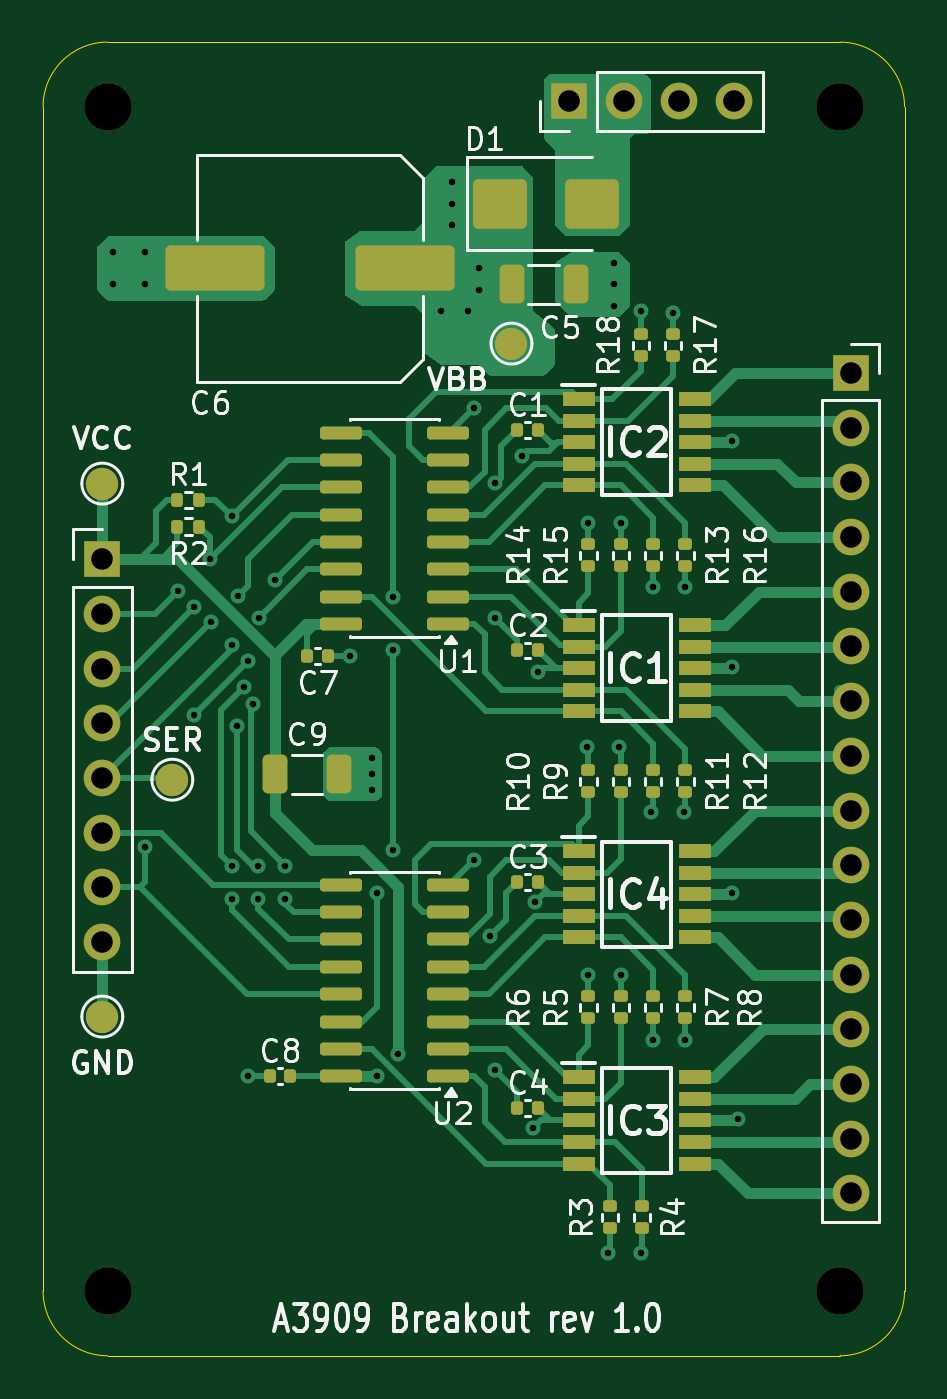
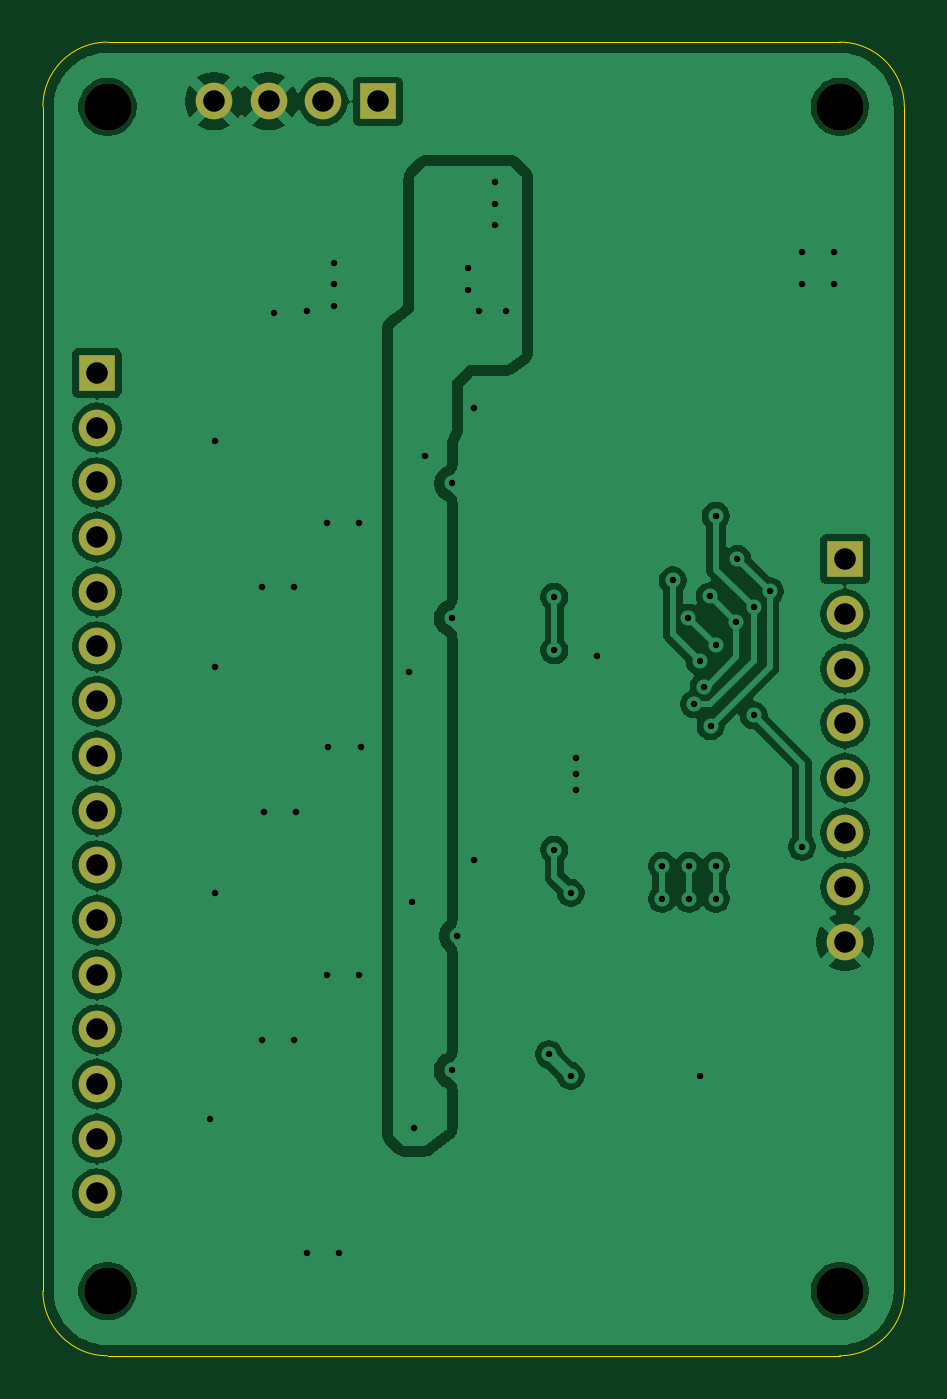
Circuit board: 11 layer files. Board 40.0 x 61.0 mm.
- bottom_copper: A3909 Prototyping-B_Cu.gbl (96750 bytes)
- bottom_mask: A3909 Prototyping-B_Mask.gbs (1453 bytes)
- paste: A3909 Prototyping-B_Paste.gbp (460 bytes)
- bottom_silk: A3909 Prototyping-B_Silkscreen.gbo (461 bytes)
- outline: A3909 Prototyping-Edge_Cuts.gm1 (976 bytes)
- top_copper: A3909 Prototyping-F_Cu.gtl (34539 bytes)
- top_mask: A3909 Prototyping-F_Mask.gts (7031 bytes)
- paste: A3909 Prototyping-F_Paste.gtp (5836 bytes)
- top_silk: A3909 Prototyping-F_Silkscreen.gto (66360 bytes)
- drill: A3909 Prototyping-NPTH.drl (385 bytes)
- drill: A3909 Prototyping-PTH.drl (1806 bytes)

=== bottom_copper: A3909 Prototyping-B_Cu.gbl (96750 bytes, source omitted) ===
=== bottom_mask: A3909 Prototyping-B_Mask.gbs ===
%TF.GenerationSoftware,KiCad,Pcbnew,9.0.6*%
%TF.CreationDate,2025-12-21T17:34:40-08:00*%
%TF.ProjectId,A3909 Prototyping,41333930-3920-4507-926f-746f74797069,rev?*%
%TF.SameCoordinates,Original*%
%TF.FileFunction,Soldermask,Bot*%
%TF.FilePolarity,Negative*%
%FSLAX46Y46*%
G04 Gerber Fmt 4.6, Leading zero omitted, Abs format (unit mm)*
G04 Created by KiCad (PCBNEW 9.0.6) date 2025-12-21 17:34:40*
%MOMM*%
%LPD*%
G01*
G04 APERTURE LIST*
%ADD10C,2.200000*%
%ADD11C,1.700000*%
%ADD12R,1.700000X1.700000*%
G04 APERTURE END LIST*
D10*
%TO.C,H1*%
X62750000Y-78000000D03*
%TD*%
%TO.C,H2*%
X62750000Y-23000000D03*
%TD*%
%TO.C,H3*%
X28750000Y-23000000D03*
%TD*%
%TO.C,H4*%
X28750000Y-78000000D03*
%TD*%
D11*
%TO.C,J1*%
X63250000Y-73462500D03*
X63250000Y-70922500D03*
X63250000Y-68382500D03*
X63250000Y-65842500D03*
X63250000Y-63302500D03*
X63250000Y-60762500D03*
X63250000Y-58222500D03*
X63250000Y-55682500D03*
X63250000Y-53142500D03*
X63250000Y-50602500D03*
X63250000Y-48062500D03*
X63250000Y-45522500D03*
X63250000Y-42982500D03*
X63250000Y-40442500D03*
X63250000Y-37902500D03*
D12*
X63250000Y-35362500D03*
%TD*%
D11*
%TO.C,J2*%
X57810000Y-22750000D03*
X55270000Y-22750000D03*
X52730000Y-22750000D03*
D12*
X50190000Y-22750000D03*
%TD*%
D11*
%TO.C,J3*%
X28500000Y-61790000D03*
X28500000Y-59250000D03*
X28500000Y-56710000D03*
X28500000Y-54170000D03*
X28500000Y-51630000D03*
X28500000Y-49090000D03*
X28500000Y-46550000D03*
D12*
X28500000Y-44010000D03*
%TD*%
M02*

=== paste: A3909 Prototyping-B_Paste.gbp ===
%TF.GenerationSoftware,KiCad,Pcbnew,9.0.6*%
%TF.CreationDate,2025-12-21T17:34:40-08:00*%
%TF.ProjectId,A3909 Prototyping,41333930-3920-4507-926f-746f74797069,rev?*%
%TF.SameCoordinates,Original*%
%TF.FileFunction,Paste,Bot*%
%TF.FilePolarity,Positive*%
%FSLAX46Y46*%
G04 Gerber Fmt 4.6, Leading zero omitted, Abs format (unit mm)*
G04 Created by KiCad (PCBNEW 9.0.6) date 2025-12-21 17:34:40*
%MOMM*%
%LPD*%
G01*
G04 APERTURE LIST*
G04 APERTURE END LIST*
M02*

=== bottom_silk: A3909 Prototyping-B_Silkscreen.gbo ===
%TF.GenerationSoftware,KiCad,Pcbnew,9.0.6*%
%TF.CreationDate,2025-12-21T17:34:40-08:00*%
%TF.ProjectId,A3909 Prototyping,41333930-3920-4507-926f-746f74797069,rev?*%
%TF.SameCoordinates,Original*%
%TF.FileFunction,Legend,Bot*%
%TF.FilePolarity,Positive*%
%FSLAX46Y46*%
G04 Gerber Fmt 4.6, Leading zero omitted, Abs format (unit mm)*
G04 Created by KiCad (PCBNEW 9.0.6) date 2025-12-21 17:34:40*
%MOMM*%
%LPD*%
G01*
G04 APERTURE LIST*
G04 APERTURE END LIST*
M02*

=== outline: A3909 Prototyping-Edge_Cuts.gm1 ===
%TF.GenerationSoftware,KiCad,Pcbnew,9.0.6*%
%TF.CreationDate,2025-12-21T17:34:40-08:00*%
%TF.ProjectId,A3909 Prototyping,41333930-3920-4507-926f-746f74797069,rev?*%
%TF.SameCoordinates,Original*%
%TF.FileFunction,Profile,NP*%
%FSLAX46Y46*%
G04 Gerber Fmt 4.6, Leading zero omitted, Abs format (unit mm)*
G04 Created by KiCad (PCBNEW 9.0.6) date 2025-12-21 17:34:40*
%MOMM*%
%LPD*%
G01*
G04 APERTURE LIST*
%TA.AperFunction,Profile*%
%ADD10C,0.050000*%
%TD*%
G04 APERTURE END LIST*
D10*
X28750000Y-20000000D02*
X62750000Y-20000000D01*
X65750000Y-78000000D02*
X65750000Y-23000000D01*
X28750000Y-81000000D02*
G75*
G02*
X25750000Y-78000000I0J3000000D01*
G01*
X65750000Y-78000000D02*
G75*
G02*
X62750000Y-81000000I-3000000J0D01*
G01*
X62750000Y-20000000D02*
G75*
G02*
X65750000Y-23000000I0J-3000000D01*
G01*
X25750000Y-23000000D02*
G75*
G02*
X28750000Y-20000000I3000000J0D01*
G01*
X28750000Y-81000000D02*
X62750000Y-81000000D01*
X25750000Y-23000000D02*
X25750000Y-78000000D01*
M02*

=== top_copper: A3909 Prototyping-F_Cu.gtl (34539 bytes, source omitted) ===
=== top_mask: A3909 Prototyping-F_Mask.gts (7031 bytes, source omitted) ===
=== paste: A3909 Prototyping-F_Paste.gtp ===
%TF.GenerationSoftware,KiCad,Pcbnew,9.0.6*%
%TF.CreationDate,2025-12-21T17:34:40-08:00*%
%TF.ProjectId,A3909 Prototyping,41333930-3920-4507-926f-746f74797069,rev?*%
%TF.SameCoordinates,Original*%
%TF.FileFunction,Paste,Top*%
%TF.FilePolarity,Positive*%
%FSLAX46Y46*%
G04 Gerber Fmt 4.6, Leading zero omitted, Abs format (unit mm)*
G04 Created by KiCad (PCBNEW 9.0.6) date 2025-12-21 17:34:40*
%MOMM*%
%LPD*%
G01*
G04 APERTURE LIST*
G04 Aperture macros list*
%AMRoundRect*
0 Rectangle with rounded corners*
0 $1 Rounding radius*
0 $2 $3 $4 $5 $6 $7 $8 $9 X,Y pos of 4 corners*
0 Add a 4 corners polygon primitive as box body*
4,1,4,$2,$3,$4,$5,$6,$7,$8,$9,$2,$3,0*
0 Add four circle primitives for the rounded corners*
1,1,$1+$1,$2,$3*
1,1,$1+$1,$4,$5*
1,1,$1+$1,$6,$7*
1,1,$1+$1,$8,$9*
0 Add four rect primitives between the rounded corners*
20,1,$1+$1,$2,$3,$4,$5,0*
20,1,$1+$1,$4,$5,$6,$7,0*
20,1,$1+$1,$6,$7,$8,$9,0*
20,1,$1+$1,$8,$9,$2,$3,0*%
G04 Aperture macros list end*
%ADD10RoundRect,0.140000X-0.140000X-0.170000X0.140000X-0.170000X0.140000X0.170000X-0.140000X0.170000X0*%
%ADD11RoundRect,0.250000X0.325000X0.650000X-0.325000X0.650000X-0.325000X-0.650000X0.325000X-0.650000X0*%
%ADD12RoundRect,0.250001X2.049999X0.799999X-2.049999X0.799999X-2.049999X-0.799999X2.049999X-0.799999X0*%
%ADD13RoundRect,0.140000X0.140000X0.170000X-0.140000X0.170000X-0.140000X-0.170000X0.140000X-0.170000X0*%
%ADD14RoundRect,0.250000X-0.325000X-0.650000X0.325000X-0.650000X0.325000X0.650000X-0.325000X0.650000X0*%
%ADD15RoundRect,0.250000X-1.000000X-0.900000X1.000000X-0.900000X1.000000X0.900000X-1.000000X0.900000X0*%
%ADD16R,1.525000X0.650000*%
%ADD17RoundRect,0.135000X-0.135000X-0.185000X0.135000X-0.185000X0.135000X0.185000X-0.135000X0.185000X0*%
%ADD18RoundRect,0.135000X0.185000X-0.135000X0.185000X0.135000X-0.185000X0.135000X-0.185000X-0.135000X0*%
%ADD19RoundRect,0.135000X-0.185000X0.135000X-0.185000X-0.135000X0.185000X-0.135000X0.185000X0.135000X0*%
%ADD20RoundRect,0.150000X0.825000X0.150000X-0.825000X0.150000X-0.825000X-0.150000X0.825000X-0.150000X0*%
G04 APERTURE END LIST*
D10*
%TO.C,C1*%
X48730000Y-38000000D03*
X47770000Y-38000000D03*
%TD*%
%TO.C,C2*%
X48730000Y-48250000D03*
X47770000Y-48250000D03*
%TD*%
%TO.C,C3*%
X48730000Y-59000000D03*
X47770000Y-59000000D03*
%TD*%
%TO.C,C4*%
X48730000Y-69500000D03*
X47770000Y-69500000D03*
%TD*%
D11*
%TO.C,C5*%
X47525000Y-31250000D03*
X50475000Y-31250000D03*
%TD*%
D12*
%TO.C,C6*%
X33750000Y-30500000D03*
X42550000Y-30500000D03*
%TD*%
D13*
%TO.C,C7*%
X38020000Y-48500000D03*
X38980000Y-48500000D03*
%TD*%
D10*
%TO.C,C8*%
X37230000Y-68000000D03*
X36270000Y-68000000D03*
%TD*%
D14*
%TO.C,C9*%
X39475000Y-54000000D03*
X36525000Y-54000000D03*
%TD*%
D15*
%TO.C,D1*%
X51250000Y-27500000D03*
X46950000Y-27500000D03*
%TD*%
D16*
%TO.C,IC1*%
X56037000Y-47075000D03*
X56037000Y-48075000D03*
X56037000Y-49075000D03*
X56037000Y-50075000D03*
X56037000Y-51075000D03*
X50613000Y-51075000D03*
X50613000Y-50075000D03*
X50613000Y-49075000D03*
X50613000Y-48075000D03*
X50613000Y-47075000D03*
%TD*%
%TO.C,IC2*%
X56037000Y-36575000D03*
X56037000Y-37575000D03*
X56037000Y-38575000D03*
X56037000Y-39575000D03*
X56037000Y-40575000D03*
X50613000Y-40575000D03*
X50613000Y-39575000D03*
X50613000Y-38575000D03*
X50613000Y-37575000D03*
X50613000Y-36575000D03*
%TD*%
%TO.C,IC3*%
X56037000Y-68075000D03*
X56037000Y-69075000D03*
X56037000Y-70075000D03*
X56037000Y-71075000D03*
X56037000Y-72075000D03*
X50613000Y-72075000D03*
X50613000Y-71075000D03*
X50613000Y-70075000D03*
X50613000Y-69075000D03*
X50613000Y-68075000D03*
%TD*%
%TO.C,IC4*%
X56037000Y-57575000D03*
X56037000Y-58575000D03*
X56037000Y-59575000D03*
X56037000Y-60575000D03*
X56037000Y-61575000D03*
X50613000Y-61575000D03*
X50613000Y-60575000D03*
X50613000Y-59575000D03*
X50613000Y-58575000D03*
X50613000Y-57575000D03*
%TD*%
D17*
%TO.C,R1*%
X33010000Y-41250000D03*
X31990000Y-41250000D03*
%TD*%
%TO.C,R2*%
X33010000Y-42500000D03*
X31990000Y-42500000D03*
%TD*%
D18*
%TO.C,R3*%
X52075000Y-74065000D03*
X52075000Y-75085000D03*
%TD*%
%TO.C,R4*%
X53575000Y-74065000D03*
X53575000Y-75085000D03*
%TD*%
D19*
%TO.C,R5*%
X52575000Y-65335000D03*
X52575000Y-64315000D03*
%TD*%
%TO.C,R6*%
X51075000Y-65335000D03*
X51075000Y-64315000D03*
%TD*%
D18*
%TO.C,R7*%
X54075000Y-64315000D03*
X54075000Y-65335000D03*
%TD*%
%TO.C,R8*%
X55575000Y-64315000D03*
X55575000Y-65335000D03*
%TD*%
D19*
%TO.C,R9*%
X52575000Y-54835000D03*
X52575000Y-53815000D03*
%TD*%
%TO.C,R10*%
X51075000Y-54835000D03*
X51075000Y-53815000D03*
%TD*%
D18*
%TO.C,R11*%
X54075000Y-53815000D03*
X54075000Y-54835000D03*
%TD*%
%TO.C,R12*%
X55575000Y-53815000D03*
X55575000Y-54835000D03*
%TD*%
D19*
%TO.C,R13*%
X52575000Y-44335000D03*
X52575000Y-43315000D03*
%TD*%
%TO.C,R14*%
X51075000Y-44335000D03*
X51075000Y-43315000D03*
%TD*%
D18*
%TO.C,R15*%
X54075000Y-43315000D03*
X54075000Y-44335000D03*
%TD*%
%TO.C,R16*%
X55575000Y-43315000D03*
X55575000Y-44335000D03*
%TD*%
D19*
%TO.C,R17*%
X55000000Y-34585000D03*
X55000000Y-33565000D03*
%TD*%
%TO.C,R18*%
X53500000Y-34585000D03*
X53500000Y-33565000D03*
%TD*%
D20*
%TO.C,U1*%
X39600000Y-47020000D03*
X39600000Y-45750000D03*
X39600000Y-44480000D03*
X39600000Y-43210000D03*
X39600000Y-41940000D03*
X39600000Y-40670000D03*
X39600000Y-39400000D03*
X39600000Y-38130000D03*
X44550000Y-38130000D03*
X44550000Y-39400000D03*
X44550000Y-40670000D03*
X44550000Y-41940000D03*
X44550000Y-43210000D03*
X44550000Y-44480000D03*
X44550000Y-45750000D03*
X44550000Y-47020000D03*
%TD*%
%TO.C,U2*%
X39600000Y-68020000D03*
X39600000Y-66750000D03*
X39600000Y-65480000D03*
X39600000Y-64210000D03*
X39600000Y-62940000D03*
X39600000Y-61670000D03*
X39600000Y-60400000D03*
X39600000Y-59130000D03*
X44550000Y-59130000D03*
X44550000Y-60400000D03*
X44550000Y-61670000D03*
X44550000Y-62940000D03*
X44550000Y-64210000D03*
X44550000Y-65480000D03*
X44550000Y-66750000D03*
X44550000Y-68020000D03*
%TD*%
M02*

=== top_silk: A3909 Prototyping-F_Silkscreen.gto (66360 bytes, source omitted) ===
=== drill: A3909 Prototyping-NPTH.drl ===
M48
; DRILL file {KiCad 9.0.6} date 2025-12-21T17:35:10-0800
; FORMAT={-:-/ absolute / metric / decimal}
; #@! TF.CreationDate,2025-12-21T17:35:10-08:00
; #@! TF.GenerationSoftware,Kicad,Pcbnew,9.0.6
; #@! TF.FileFunction,NonPlated,1,2,NPTH
FMAT,2
METRIC
; #@! TA.AperFunction,NonPlated,NPTH,ComponentDrill
T1C2.200
%
G90
G05
T1
X28.75Y-23.0
X28.75Y-78.0
X62.75Y-23.0
X62.75Y-78.0
M30

=== drill: A3909 Prototyping-PTH.drl ===
M48
; DRILL file {KiCad 9.0.6} date 2025-12-21T17:35:10-0800
; FORMAT={-:-/ absolute / metric / decimal}
; #@! TF.CreationDate,2025-12-21T17:35:10-08:00
; #@! TF.GenerationSoftware,Kicad,Pcbnew,9.0.6
; #@! TF.FileFunction,Plated,1,2,PTH
FMAT,2
METRIC
; #@! TA.AperFunction,Plated,PTH,ViaDrill
T1C0.300
; #@! TA.AperFunction,Plated,PTH,ComponentDrill
T2C1.000
%
G90
G05
T1
X29.0Y-29.75
X29.0Y-31.25
X30.5Y-29.75
X30.5Y-31.25
X30.5Y-57.36
X32.0Y-45.5
X32.75Y-46.25
X32.75Y-51.25
X33.5Y-44.0
X33.562Y-46.938
X34.5Y-42.0
X34.5Y-48.0
X34.5Y-58.25
X34.5Y-59.78
X34.747Y-51.759
X34.78Y-45.72
X35.066Y-49.934
X35.25Y-48.75
X35.25Y-68.0
X35.5Y-50.75
X35.75Y-58.25
X35.75Y-59.78
X35.78Y-46.72
X36.5Y-45.0
X37.0Y-58.25
X37.0Y-59.78
X40.0Y-48.5
X41.0Y-53.25
X41.0Y-54.0
X41.0Y-54.75
X41.25Y-59.5
X41.25Y-68.0
X42.0Y-45.75
X42.0Y-48.25
X42.0Y-57.5
X42.25Y-67.0
X44.25Y-32.5
X44.75Y-26.5
X44.75Y-27.5
X44.75Y-28.5
X45.5Y-32.5
X45.75Y-37.0
X45.75Y-58.0
X46.0Y-30.5
X46.0Y-31.5
X46.5Y-61.5
X46.74Y-40.49
X46.75Y-46.75
X46.75Y-67.75
X47.99Y-39.24
X48.5Y-70.425
X48.604Y-59.925
X48.75Y-49.25
X51.0Y-52.75
X51.075Y-42.325
X51.075Y-63.325
X52.0Y-76.25
X52.25Y-30.25
X52.25Y-31.25
X52.25Y-32.25
X52.5Y-52.75
X52.575Y-42.325
X52.575Y-63.325
X53.5Y-32.5
X53.5Y-76.25
X54.0Y-55.75
X54.075Y-45.325
X54.075Y-66.325
X55.0Y-32.575
X55.5Y-55.75
X55.575Y-45.325
X55.575Y-66.325
X57.75Y-38.5
X57.75Y-49.0
X57.75Y-59.5
X58.0Y-70.0
T2
X28.5Y-44.01
X28.5Y-46.55
X28.5Y-49.09
X28.5Y-51.63
X28.5Y-54.17
X28.5Y-56.71
X28.5Y-59.25
X28.5Y-61.79
X50.19Y-22.75
X52.73Y-22.75
X55.27Y-22.75
X57.81Y-22.75
X63.25Y-35.362
X63.25Y-37.902
X63.25Y-40.442
X63.25Y-42.982
X63.25Y-45.523
X63.25Y-48.062
X63.25Y-50.602
X63.25Y-53.142
X63.25Y-55.682
X63.25Y-58.222
X63.25Y-60.762
X63.25Y-63.302
X63.25Y-65.843
X63.25Y-68.382
X63.25Y-70.922
X63.25Y-73.462
M30

